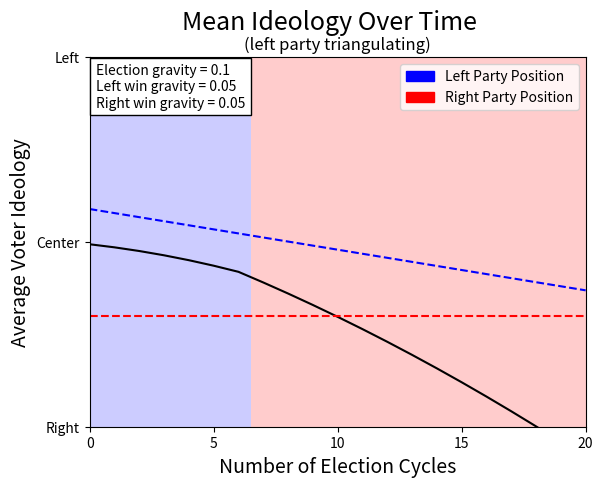

Write the Python code that produced this figure.
#this code is intentionally inefficient as it is built to be readable

import random
import matplotlib.pyplot as plt
import matplotlib.patches as mpatches

size = 10000 #voterbase size
center = 0 #starting political center
deviation = 3 #starting ideological deviation
LeftPosition = 1 #starting ideology of left party, must always be greater than right position
RightPosition = -2 #starting ideology of right party
ElectionGravity = .1 #shift in population's ideology toward party positions during election
LeftWinGravity = .05 #shift in population's ideology toward left party positions after win
RightWinGravity = .05 #shift in population's ideology toward right party positions after win
randomness = .1 #changes weight of randomness in each election
Shift = 0 #shift in ideology over time
TriangulationShift = .11

elections = 21 #controls how many elections
trials = 1 # controls how many trials

#stuff for plotting
Lwin = []
Lwin2 = []
Rwin = []
Rwin2 = []
meanideology = []
Xaxis = []
LeftPositionList = []
RightPositionList = []

for runs in range(trials):

    #generate voterbase
    pop = []
    for i in range(size):
        pop.append(random.normalvariate(center,deviation))

    for cycle in range(elections):

        #triangulation (shifts party/ies to center)
        if LeftPosition > (sum(pop)/len(pop)):
            LeftPosition = LeftPosition - TriangulationShift
        elif LeftPosition < (sum(pop)/len(pop)):
            LeftPosition = LeftPosition + TriangulationShift

        #if RightPosition < (sum(pop)/len(pop)):
        #    RightPosition = RightPosition + TriangulationShift
        #elif RightPosition > (sum(pop)/len(pop)):
        #    RightPosition = RightPosition - TriangulationShift

        #shift calc (natural ideological shift)
        for i in range(len(pop)):
            pop[i] = pop[i] + Shift*cycle

        #election gravity calc (population ideology shifts according to campaigns)
        for i in range(len(pop)):
            pop[i] = pop[i] + (ElectionGravity * LeftPosition) + (ElectionGravity * RightPosition)


        #election
        rvotes = 0
        for i in range(len(pop)):
            left = abs(pop[i] - LeftPosition) + randomness * random.random() #measures ideological difference from the left
            right = abs(pop[i] - RightPosition) + randomness * random.random() #measures ideological difference from the right
            if right < left:
                rvotes = rvotes + 1

        if rvotes > len(pop)/2:
            #win gravity (models that each party uses its wins to shift the public towards the right/left)
            for i in range(len(pop)):
                pop[i] = pop[i] + (RightWinGravity * RightPosition)

            #plot stuff
            Rwin.append(100)
            Rwin2.append(-100)
            Lwin.append(0)
            Lwin2.append(0)

        else:
            #win gravity (models that each party uses its wins to shift the public towards the right/left)
            for i in range(len(pop)):
                pop[i] = pop[i] + (LeftWinGravity * LeftPosition)

            #plot stuff
            Rwin.append(0)
            Rwin2.append(0)
            Lwin.append(100)
            Lwin2.append(-100)

        meanideology.append(sum(pop)/len(pop))
        Xaxis.append(cycle)
        LeftPositionList.append(LeftPosition)
        RightPositionList.append(RightPosition)


#plots ideology
plt.suptitle("Mean Ideology Over Time",fontsize = 18)
plt.title("(left party triangulating)",fontsize = 12)
plt.xlabel("Number of Election Cycles",fontsize = 14)
plt.ylabel("Average Voter Ideology",fontsize = 14)
#plats bars
plt.bar(Xaxis,Lwin,color='b',alpha = .2,width = 1)
plt.bar(Xaxis,Rwin,color='r',alpha = .2,width = 1)
plt.bar(Xaxis,Lwin2,color='b',alpha = .2,width = 1)
plt.bar(Xaxis,Rwin2,color='r',alpha = .2,width = 1)
#plt.scatter(Xaxis, meanideology, color = 'black') #scatter
plt.plot(Xaxis, meanideology, color = 'black') #line
plt.plot(Xaxis,LeftPositionList,'--',color='b')
plt.plot(Xaxis,RightPositionList,'--',color='r')
plt.xticks([0,5,10,15,20])
plt.yticks([-5,0,5], ('Right','Center','Left'),fontsize = 10)
plt.xlim((0, elections-1))
plt.ylim((-5, 5))
plt.text(.24, 3.66, 'Election gravity = ' + str(ElectionGravity) + '\nLeft win gravity = ' + str(LeftWinGravity) + '\nRight win gravity = ' + str(RightWinGravity),bbox=dict(facecolor='white', edgecolor='black'))
red_patch = mpatches.Patch(color='red', label='Right Party Position')
blue_patch = mpatches.Patch(color='blue', label='Left Party Position')
black_patch = mpatches.Patch(color='black', label='Average Voter Ideology')
plt.legend(handles=[blue_patch,red_patch],loc='upper right')
plt.show()
